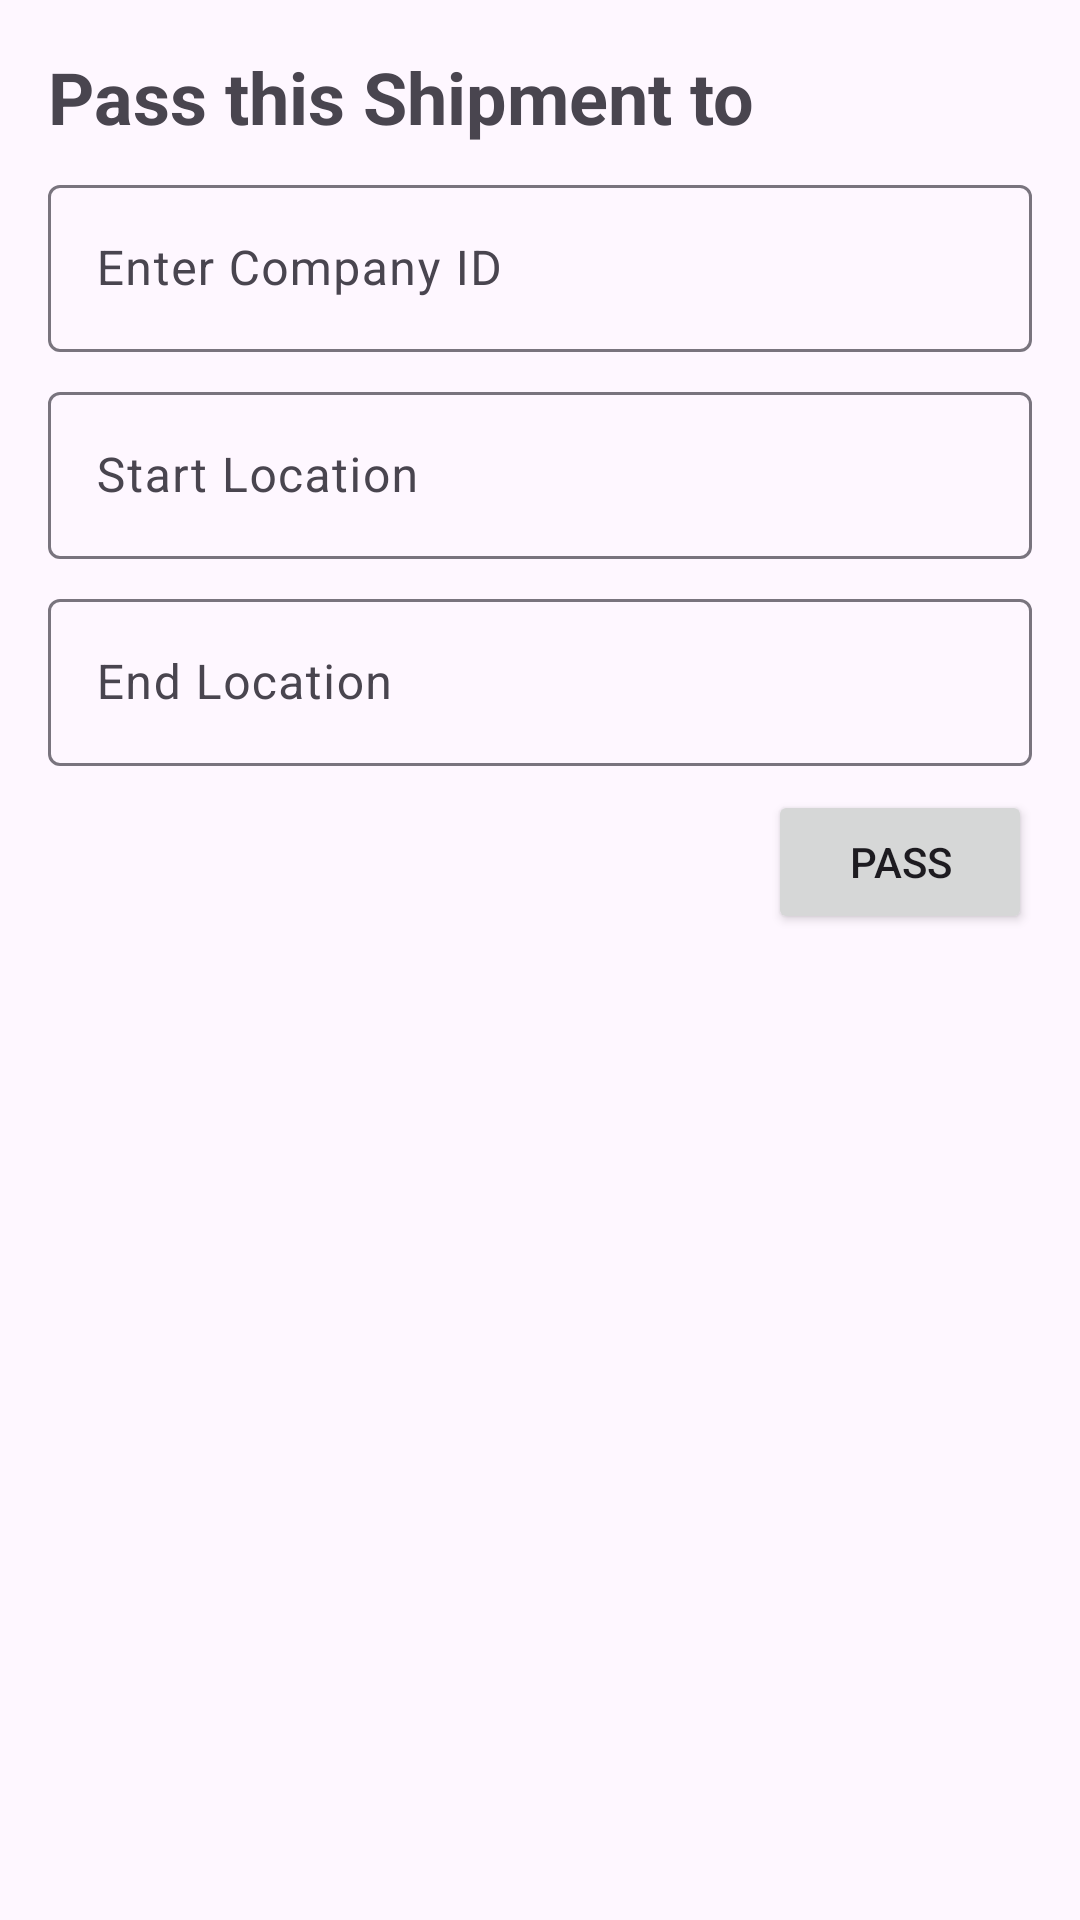

Produce the Android XML layout that renders to this screen, including the resource entries it uses.
<!-- AndroidManifest.xml: application theme Theme.StockAhead -->
<!-- res/layout/fragment_pass_shipment.xml -->
<?xml version="1.0" encoding="utf-8"?>
<androidx.constraintlayout.widget.ConstraintLayout xmlns:android="http://schemas.android.com/apk/res/android"
    xmlns:app="http://schemas.android.com/apk/res-auto"
    xmlns:tools="http://schemas.android.com/tools"
    android:layout_width="match_parent"
    android:layout_height="match_parent"
    tools:context=".shipment.PassShipmentFragment">


    <com.google.android.material.textfield.TextInputLayout
        android:id="@+id/textInputLayout12"
        android:layout_width="match_parent"
        android:layout_height="wrap_content"
        android:layout_marginStart="16dp"
        android:layout_marginTop="8dp"
        android:layout_marginEnd="16dp"
        android:hint="End Location"
        app:layout_constraintEnd_toEndOf="parent"
        app:layout_constraintStart_toStartOf="parent"
        app:layout_constraintTop_toBottomOf="@+id/textInputLayout11">

        <com.google.android.material.textfield.TextInputEditText
            android:id="@+id/input_end_loc"
            android:layout_width="match_parent"
            android:layout_height="wrap_content" />
    </com.google.android.material.textfield.TextInputLayout>

    <com.google.android.material.textfield.TextInputLayout
        android:id="@+id/textInputLayout11"
        android:layout_width="match_parent"
        android:layout_height="wrap_content"
        android:layout_marginStart="16dp"
        android:layout_marginTop="8dp"
        android:layout_marginEnd="16dp"
        android:hint="Start Location"
        app:layout_constraintEnd_toEndOf="parent"
        app:layout_constraintStart_toStartOf="parent"
        app:layout_constraintTop_toBottomOf="@+id/textInputLayout6">

        <com.google.android.material.textfield.TextInputEditText
            android:id="@+id/input_start_loc"
            android:layout_width="match_parent"
            android:layout_height="wrap_content" />
    </com.google.android.material.textfield.TextInputLayout>

    <TextView
        android:id="@+id/textView4"
        android:layout_width="wrap_content"
        android:layout_height="wrap_content"
        android:layout_marginStart="16dp"
        android:layout_marginTop="16dp"
        android:text="Pass this Shipment to"
        android:textSize="24sp"
        android:textStyle="bold"
        app:layout_constraintStart_toStartOf="parent"
        app:layout_constraintTop_toTopOf="parent" />

    <com.google.android.material.textfield.TextInputLayout
        android:id="@+id/textInputLayout6"
        android:layout_width="match_parent"
        android:layout_height="wrap_content"
        android:layout_marginStart="16dp"
        android:layout_marginTop="8dp"
        android:layout_marginEnd="16dp"
        android:hint="Enter Company ID"
        app:layout_constraintEnd_toEndOf="parent"
        app:layout_constraintStart_toStartOf="parent"
        app:layout_constraintTop_toBottomOf="@+id/textView4">

        <com.google.android.material.textfield.TextInputEditText
            android:id="@+id/input_company_id"
            android:layout_width="match_parent"
            android:layout_height="wrap_content" />
    </com.google.android.material.textfield.TextInputLayout>

    <Button
        android:id="@+id/btnPass"
        android:layout_width="wrap_content"
        android:layout_height="wrap_content"
        android:layout_marginTop="8dp"
        android:layout_marginEnd="16dp"
        android:text="Pass"
        app:layout_constraintEnd_toEndOf="parent"
        app:layout_constraintTop_toBottomOf="@+id/textInputLayout12" />
</androidx.constraintlayout.widget.ConstraintLayout>
<!-- resources referenced by this layout -->
<resources>
  <style name="Theme.StockAhead" parent="Base.Theme.StockAhead" />
  <style name="Base.Theme.StockAhead" parent="Theme.Material3.DayNight.NoActionBar">
          
          
      </style>
</resources>
